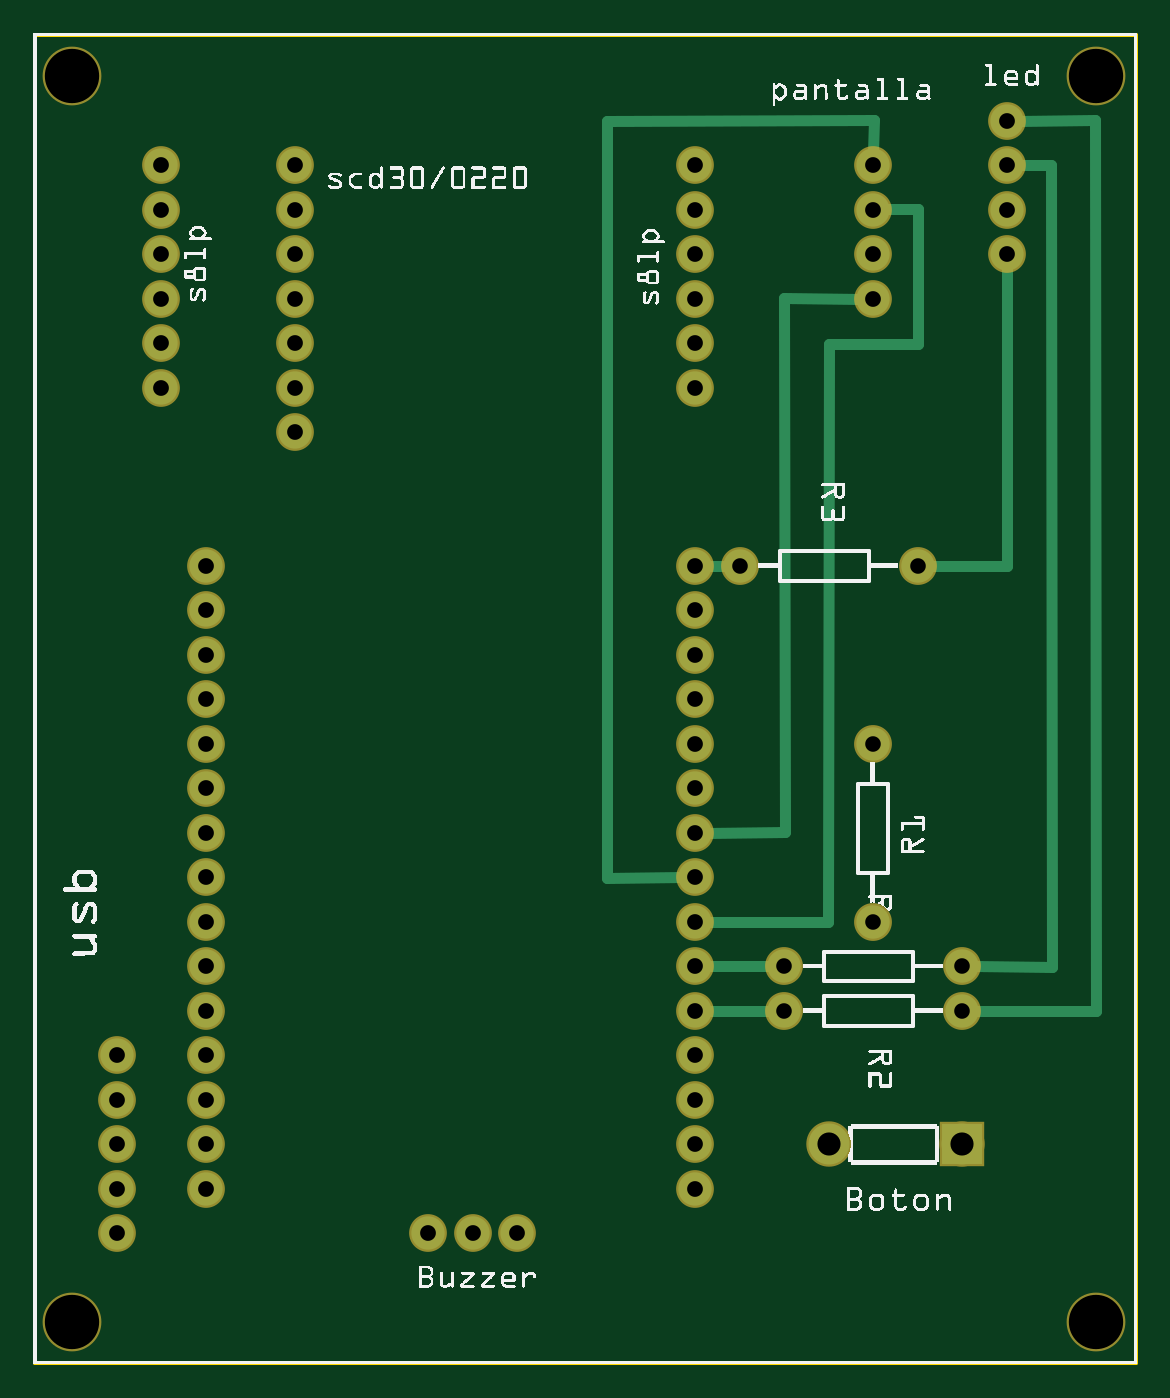
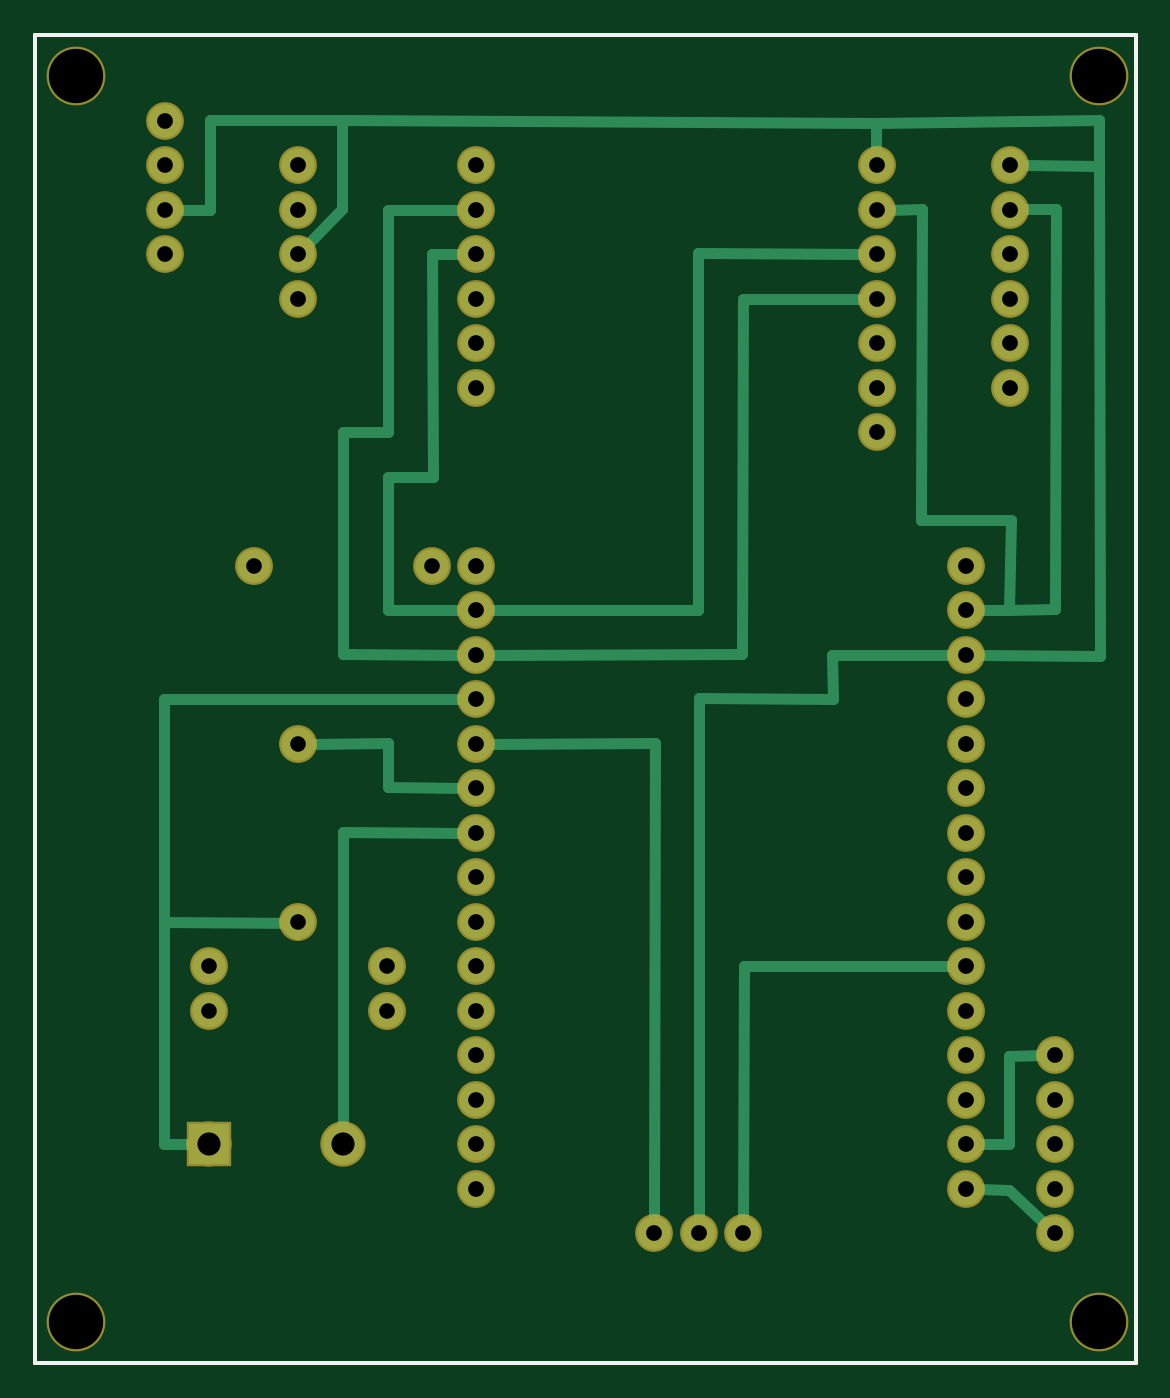
Circuit board: 8 layer files. Board 62.8 x 75.8 mm.
- outline: ESP82_CO2_contour.gm1 (395 bytes)
- bottom_copper: ESP82_CO2_copperBottom.gbl (3808 bytes)
- top_copper: ESP82_CO2_copperTop.gtl (2409 bytes)
- drill: ESP82_CO2_drill.txt (1440 bytes)
- bottom_mask: ESP82_CO2_maskBottom.gbs (1606 bytes)
- top_mask: ESP82_CO2_maskTop.gts (1606 bytes)
- bottom_silk: ESP82_CO2_silkBottom.gbo (383 bytes)
- top_silk: ESP82_CO2_silkTop.gto (275318 bytes)

=== outline: ESP82_CO2_contour.gm1 ===
G04 MADE WITH FRITZING*
G04 WWW.FRITZING.ORG*
G04 DOUBLE SIDED*
G04 HOLES PLATED*
G04 CONTOUR ON CENTER OF CONTOUR VECTOR*
%ASAXBY*%
%FSLAX23Y23*%
%MOIN*%
%OFA0B0*%
%SFA1.0B1.0*%
%ADD10R,2.481670X2.993480*%
%ADD11C,0.008000*%
%ADD10C,0.008*%
%LNCONTOUR*%
G90*
G70*
G54D10*
G54D11*
X4Y2989D02*
X2478Y2989D01*
X2478Y4D01*
X4Y4D01*
X4Y2989D01*
D02*
G04 End of contour*
M02*
=== bottom_copper: ESP82_CO2_copperBottom.gbl ===
G04 MADE WITH FRITZING*
G04 WWW.FRITZING.ORG*
G04 DOUBLE SIDED*
G04 HOLES PLATED*
G04 CONTOUR ON CENTER OF CONTOUR VECTOR*
%ASAXBY*%
%FSLAX23Y23*%
%MOIN*%
%OFA0B0*%
%SFA1.0B1.0*%
%ADD10C,0.074803*%
%ADD11C,0.075000*%
%ADD12C,0.092000*%
%ADD13R,0.092000X0.092000*%
%ADD14C,0.024000*%
%LNCOPPER0*%
G90*
G70*
G54D10*
X287Y2595D03*
X287Y2195D03*
X287Y2495D03*
X287Y2695D03*
X287Y2395D03*
X287Y2295D03*
X1487Y2695D03*
X1487Y2595D03*
X1487Y2495D03*
X1487Y2395D03*
X1487Y2295D03*
X1487Y2195D03*
X2187Y2595D03*
X2187Y2495D03*
X2187Y2695D03*
X2187Y2795D03*
X1887Y2395D03*
X1887Y2495D03*
X1887Y2595D03*
X1887Y2695D03*
X587Y2195D03*
X587Y2295D03*
X587Y2095D03*
X587Y2395D03*
X587Y2495D03*
X587Y2695D03*
X587Y2595D03*
X187Y395D03*
X187Y495D03*
X187Y295D03*
X187Y695D03*
X187Y595D03*
X1487Y1795D03*
X1487Y1295D03*
X1487Y595D03*
X1487Y1195D03*
X1487Y495D03*
X1487Y395D03*
X1487Y1395D03*
X1487Y1695D03*
X1487Y795D03*
X1487Y1495D03*
X1487Y1095D03*
X1487Y1595D03*
X1487Y895D03*
X1487Y995D03*
X1487Y695D03*
X887Y295D03*
X987Y295D03*
X1087Y295D03*
X387Y1795D03*
X387Y1595D03*
X387Y1695D03*
X387Y1395D03*
X387Y1495D03*
X387Y1295D03*
X387Y1195D03*
X387Y995D03*
X387Y1095D03*
X387Y895D03*
X387Y795D03*
X387Y595D03*
X387Y695D03*
X387Y395D03*
X387Y495D03*
G54D11*
X2087Y895D03*
X1687Y895D03*
X1987Y1795D03*
X1587Y1795D03*
X2087Y795D03*
X1687Y795D03*
G54D12*
X2087Y495D03*
X1787Y495D03*
G54D11*
X1887Y995D03*
X1887Y1395D03*
G54D13*
X2087Y495D03*
G54D14*
X289Y1695D02*
X358Y1695D01*
D02*
X289Y393D02*
X208Y315D01*
D02*
X358Y395D02*
X289Y393D01*
D02*
X289Y694D02*
X216Y695D01*
D02*
X289Y495D02*
X289Y694D01*
D02*
X358Y495D02*
X289Y495D01*
D02*
X1786Y1196D02*
X1787Y532D01*
D02*
X1516Y1195D02*
X1786Y1196D01*
D02*
X589Y2790D02*
X588Y2724D01*
D02*
X589Y2790D02*
X1788Y2798D01*
D02*
X1788Y2596D02*
X1867Y2516D01*
D02*
X1788Y2798D02*
X1788Y2596D01*
D02*
X87Y2797D02*
X589Y2790D01*
D02*
X1786Y2095D02*
X1686Y2095D01*
D02*
X1686Y2095D02*
X1686Y2594D01*
D02*
X1686Y2594D02*
X1516Y2595D01*
D02*
X1786Y1596D02*
X1786Y2095D01*
D02*
X1516Y1595D02*
X1786Y1596D01*
D02*
X1686Y1696D02*
X1686Y1995D01*
D02*
X1587Y2495D02*
X1516Y2495D01*
D02*
X1585Y1995D02*
X1587Y2495D01*
D02*
X1686Y1995D02*
X1585Y1995D01*
D02*
X1516Y1695D02*
X1686Y1696D01*
D02*
X1786Y2796D02*
X2086Y2796D01*
D02*
X2086Y2595D02*
X2158Y2595D01*
D02*
X2086Y2796D02*
X2086Y2595D01*
D02*
X1788Y2798D02*
X1786Y2796D01*
D02*
X87Y2694D02*
X258Y2695D01*
D02*
X185Y2597D02*
X258Y2596D01*
D02*
X186Y1697D02*
X185Y2597D01*
D02*
X289Y1695D02*
X186Y1697D01*
D02*
X286Y1897D02*
X289Y1695D01*
D02*
X487Y1897D02*
X286Y1897D01*
D02*
X486Y2596D02*
X487Y1897D01*
D02*
X558Y2595D02*
X486Y2596D01*
D02*
X87Y2694D02*
X87Y2797D01*
D02*
X86Y1593D02*
X87Y2694D01*
D02*
X358Y1595D02*
X86Y1593D01*
D02*
X988Y2498D02*
X985Y2498D01*
D02*
X985Y2498D02*
X616Y2495D01*
D02*
X988Y1696D02*
X988Y2498D01*
D02*
X1458Y1695D02*
X988Y1696D01*
D02*
X887Y2394D02*
X616Y2395D01*
D02*
X890Y1598D02*
X887Y2394D01*
D02*
X1458Y1595D02*
X890Y1598D01*
D02*
X1685Y1396D02*
X1858Y1395D01*
D02*
X1685Y1298D02*
X1685Y1396D01*
D02*
X1516Y1296D02*
X1685Y1298D01*
D02*
X2189Y1495D02*
X1516Y1495D01*
D02*
X2189Y995D02*
X2189Y1495D01*
D02*
X2189Y495D02*
X2124Y495D01*
D02*
X2189Y995D02*
X2189Y495D01*
D02*
X1890Y967D02*
X1887Y992D01*
D02*
X1887Y992D02*
X2189Y995D01*
D02*
X687Y1594D02*
X684Y1495D01*
D02*
X416Y1595D02*
X687Y1594D01*
D02*
X986Y1497D02*
X987Y324D01*
D02*
X684Y1495D02*
X986Y1497D01*
D02*
X886Y896D02*
X887Y324D01*
D02*
X416Y895D02*
X886Y896D01*
D02*
X1086Y1396D02*
X1087Y324D01*
D02*
X1458Y1395D02*
X1086Y1396D01*
G04 End of Copper0*
M02*
=== top_copper: ESP82_CO2_copperTop.gtl ===
G04 MADE WITH FRITZING*
G04 WWW.FRITZING.ORG*
G04 DOUBLE SIDED*
G04 HOLES PLATED*
G04 CONTOUR ON CENTER OF CONTOUR VECTOR*
%ASAXBY*%
%FSLAX23Y23*%
%MOIN*%
%OFA0B0*%
%SFA1.0B1.0*%
%ADD10C,0.074803*%
%ADD11C,0.075000*%
%ADD12C,0.092000*%
%ADD13R,0.092000X0.092000*%
%ADD14C,0.024000*%
%LNCOPPER1*%
G90*
G70*
G54D10*
X287Y2595D03*
X287Y2195D03*
X287Y2495D03*
X287Y2695D03*
X287Y2395D03*
X287Y2295D03*
X1487Y2695D03*
X1487Y2595D03*
X1487Y2495D03*
X1487Y2395D03*
X1487Y2295D03*
X1487Y2195D03*
X2187Y2595D03*
X2187Y2495D03*
X2187Y2695D03*
X2187Y2795D03*
X1887Y2395D03*
X1887Y2495D03*
X1887Y2595D03*
X1887Y2695D03*
X587Y2195D03*
X587Y2295D03*
X587Y2095D03*
X587Y2395D03*
X587Y2495D03*
X587Y2695D03*
X587Y2595D03*
X187Y395D03*
X187Y495D03*
X187Y295D03*
X187Y695D03*
X187Y595D03*
X1487Y1795D03*
X1487Y1295D03*
X1487Y595D03*
X1487Y1195D03*
X1487Y495D03*
X1487Y395D03*
X1487Y1395D03*
X1487Y1695D03*
X1487Y795D03*
X1487Y1495D03*
X1487Y1095D03*
X1487Y1595D03*
X1487Y895D03*
X1487Y995D03*
X1487Y695D03*
X887Y295D03*
X987Y295D03*
X1087Y295D03*
X387Y1795D03*
X387Y1595D03*
X387Y1695D03*
X387Y1395D03*
X387Y1495D03*
X387Y1295D03*
X387Y1195D03*
X387Y995D03*
X387Y1095D03*
X387Y895D03*
X387Y795D03*
X387Y595D03*
X387Y695D03*
X387Y395D03*
X387Y495D03*
G54D11*
X2087Y895D03*
X1687Y895D03*
X1987Y1795D03*
X1587Y1795D03*
X2087Y795D03*
X1687Y795D03*
G54D12*
X2087Y495D03*
X1787Y495D03*
G54D11*
X1887Y995D03*
X1887Y1395D03*
G54D13*
X2087Y495D03*
G54D14*
X1516Y1795D02*
X1558Y1795D01*
D02*
X2385Y2797D02*
X2216Y2795D01*
D02*
X2287Y2695D02*
X2216Y2695D01*
D02*
X1516Y795D02*
X1658Y795D01*
D02*
X1516Y895D02*
X1658Y895D01*
D02*
X1686Y2396D02*
X1858Y2395D01*
D02*
X1688Y1196D02*
X1686Y2396D01*
D02*
X1516Y1195D02*
X1688Y1196D01*
D02*
X2187Y2466D02*
X2188Y1795D01*
D02*
X2188Y1795D02*
X2016Y1795D01*
D02*
X2385Y2797D02*
X2388Y794D01*
D02*
X2388Y794D02*
X2116Y795D01*
D02*
X1888Y2796D02*
X1887Y2724D01*
D02*
X1288Y2795D02*
X1888Y2796D01*
D02*
X1288Y1094D02*
X1288Y2795D01*
D02*
X1458Y1095D02*
X1288Y1094D01*
D02*
X1788Y2294D02*
X1988Y2294D01*
D02*
X1988Y2596D02*
X1916Y2596D01*
D02*
X1988Y2294D02*
X1988Y2596D01*
D02*
X1786Y995D02*
X1788Y2294D01*
D02*
X1516Y995D02*
X1786Y995D01*
D02*
X2287Y2695D02*
X2288Y894D01*
D02*
X2288Y894D02*
X2116Y895D01*
G04 End of Copper1*
M02*
=== drill: ESP82_CO2_drill.txt ===
; NON-PLATED HOLES START AT T1
; THROUGH (PLATED) HOLES START AT T100
M48
INCH
T1C0.122047
T100C0.035000
T101C0.035433
T102C0.052000
%
T1
X000869Y028952
X000869Y000952
X023869Y028952
X023869Y000952
T100
X020869Y007952
X016869Y008952
X018869Y013952
X018869Y009952
X016869Y007952
X015869Y017952
X020869Y008952
X019869Y017952
T101
X003869Y015952
X003869Y005952
X014869Y014952
X001869Y003952
X003869Y014952
X014869Y025952
X002869Y024952
X009869Y002952
X005869Y022952
X010869Y002952
X014869Y011952
X003869Y013952
X003869Y016952
X003869Y010952
X014869Y026952
X021869Y026952
X021869Y027952
X014869Y006952
X018869Y025952
X018869Y023952
X018869Y024952
X002869Y023952
X014869Y023952
X003869Y012952
X002869Y021952
X008869Y002952
X003869Y004952
X005869Y023952
X014869Y022952
X005869Y024952
X003869Y007952
X003869Y003952
X003869Y017952
X014869Y024952
X014869Y003952
X014869Y008952
X002869Y026952
X003869Y006952
X021869Y025952
X001869Y006952
X002869Y025952
X014869Y005952
X005869Y020952
X014869Y021952
X001869Y004952
X014869Y013952
X018869Y026952
X005869Y021952
X014869Y016952
X014869Y007952
X005869Y026952
X003869Y008952
X003869Y011952
X014869Y010952
X005869Y025952
X021869Y024952
X001869Y002952
X003869Y009952
X001869Y005952
X014869Y017952
X002869Y022952
X014869Y012952
X014869Y015952
X014869Y004952
X014869Y009952
T102
X017869Y004952
X020869Y004952
T00
M30

=== bottom_mask: ESP82_CO2_maskBottom.gbs ===
G04 MADE WITH FRITZING*
G04 WWW.FRITZING.ORG*
G04 DOUBLE SIDED*
G04 HOLES PLATED*
G04 CONTOUR ON CENTER OF CONTOUR VECTOR*
%ASAXBY*%
%FSLAX23Y23*%
%MOIN*%
%OFA0B0*%
%SFA1.0B1.0*%
%ADD10C,0.084803*%
%ADD11C,0.132047*%
%ADD12C,0.085000*%
%ADD13C,0.102000*%
%ADD14R,0.102000X0.102000*%
%LNMASK0*%
G90*
G70*
G54D10*
X287Y2595D03*
X287Y2195D03*
X287Y2495D03*
X287Y2695D03*
X287Y2395D03*
X287Y2295D03*
X1487Y2695D03*
X1487Y2595D03*
X1487Y2495D03*
X1487Y2395D03*
X1487Y2295D03*
X1487Y2195D03*
X2187Y2595D03*
X2187Y2495D03*
X2187Y2695D03*
X2187Y2795D03*
X1887Y2395D03*
X1887Y2495D03*
X1887Y2595D03*
X1887Y2695D03*
X587Y2195D03*
X587Y2295D03*
X587Y2095D03*
X587Y2395D03*
X587Y2495D03*
X587Y2695D03*
X587Y2595D03*
X187Y395D03*
X187Y495D03*
X187Y295D03*
X187Y695D03*
X187Y595D03*
X1487Y1795D03*
X1487Y1295D03*
X1487Y595D03*
X1487Y1195D03*
X1487Y495D03*
X1487Y395D03*
X1487Y1395D03*
X1487Y1695D03*
X1487Y795D03*
X1487Y1495D03*
X1487Y1095D03*
X1487Y1595D03*
X1487Y895D03*
X1487Y995D03*
X1487Y695D03*
X887Y295D03*
X987Y295D03*
X1087Y295D03*
X387Y1795D03*
X387Y1595D03*
X387Y1695D03*
X387Y1395D03*
X387Y1495D03*
X387Y1295D03*
X387Y1195D03*
X387Y995D03*
X387Y1095D03*
X387Y895D03*
X387Y795D03*
X387Y595D03*
X387Y695D03*
X387Y395D03*
X387Y495D03*
G54D11*
X2387Y2895D03*
X2387Y95D03*
X87Y95D03*
X87Y2895D03*
G54D12*
X2087Y895D03*
X1687Y895D03*
X1987Y1795D03*
X1587Y1795D03*
X2087Y795D03*
X1687Y795D03*
G54D13*
X2087Y495D03*
X1787Y495D03*
G54D12*
X1887Y995D03*
X1887Y1395D03*
G54D14*
X2087Y495D03*
G04 End of Mask0*
M02*
=== top_mask: ESP82_CO2_maskTop.gts ===
G04 MADE WITH FRITZING*
G04 WWW.FRITZING.ORG*
G04 DOUBLE SIDED*
G04 HOLES PLATED*
G04 CONTOUR ON CENTER OF CONTOUR VECTOR*
%ASAXBY*%
%FSLAX23Y23*%
%MOIN*%
%OFA0B0*%
%SFA1.0B1.0*%
%ADD10C,0.084803*%
%ADD11C,0.132047*%
%ADD12C,0.085000*%
%ADD13C,0.102000*%
%ADD14R,0.102000X0.102000*%
%LNMASK1*%
G90*
G70*
G54D10*
X287Y2595D03*
X287Y2195D03*
X287Y2495D03*
X287Y2695D03*
X287Y2395D03*
X287Y2295D03*
X1487Y2695D03*
X1487Y2595D03*
X1487Y2495D03*
X1487Y2395D03*
X1487Y2295D03*
X1487Y2195D03*
X2187Y2595D03*
X2187Y2495D03*
X2187Y2695D03*
X2187Y2795D03*
X1887Y2395D03*
X1887Y2495D03*
X1887Y2595D03*
X1887Y2695D03*
X587Y2195D03*
X587Y2295D03*
X587Y2095D03*
X587Y2395D03*
X587Y2495D03*
X587Y2695D03*
X587Y2595D03*
X187Y395D03*
X187Y495D03*
X187Y295D03*
X187Y695D03*
X187Y595D03*
X1487Y1795D03*
X1487Y1295D03*
X1487Y595D03*
X1487Y1195D03*
X1487Y495D03*
X1487Y395D03*
X1487Y1395D03*
X1487Y1695D03*
X1487Y795D03*
X1487Y1495D03*
X1487Y1095D03*
X1487Y1595D03*
X1487Y895D03*
X1487Y995D03*
X1487Y695D03*
X887Y295D03*
X987Y295D03*
X1087Y295D03*
X387Y1795D03*
X387Y1595D03*
X387Y1695D03*
X387Y1395D03*
X387Y1495D03*
X387Y1295D03*
X387Y1195D03*
X387Y995D03*
X387Y1095D03*
X387Y895D03*
X387Y795D03*
X387Y595D03*
X387Y695D03*
X387Y395D03*
X387Y495D03*
G54D11*
X2387Y2895D03*
X2387Y95D03*
X87Y95D03*
X87Y2895D03*
G54D12*
X2087Y895D03*
X1687Y895D03*
X1987Y1795D03*
X1587Y1795D03*
X2087Y795D03*
X1687Y795D03*
G54D13*
X2087Y495D03*
X1787Y495D03*
G54D12*
X1887Y995D03*
X1887Y1395D03*
G54D14*
X2087Y495D03*
G04 End of Mask1*
M02*
=== bottom_silk: ESP82_CO2_silkBottom.gbo ===
G04 MADE WITH FRITZING*
G04 WWW.FRITZING.ORG*
G04 DOUBLE SIDED*
G04 HOLES PLATED*
G04 CONTOUR ON CENTER OF CONTOUR VECTOR*
%ASAXBY*%
%FSLAX23Y23*%
%MOIN*%
%OFA0B0*%
%SFA1.0B1.0*%
%ADD10R,2.481670X2.993480X2.465670X2.977480*%
%ADD11C,0.008000*%
%LNSILK0*%
G90*
G70*
G54D11*
X4Y2989D02*
X2478Y2989D01*
X2478Y4D01*
X4Y4D01*
X4Y2989D01*
D02*
G04 End of Silk0*
M02*
=== top_silk: ESP82_CO2_silkTop.gto (275318 bytes, source omitted) ===
